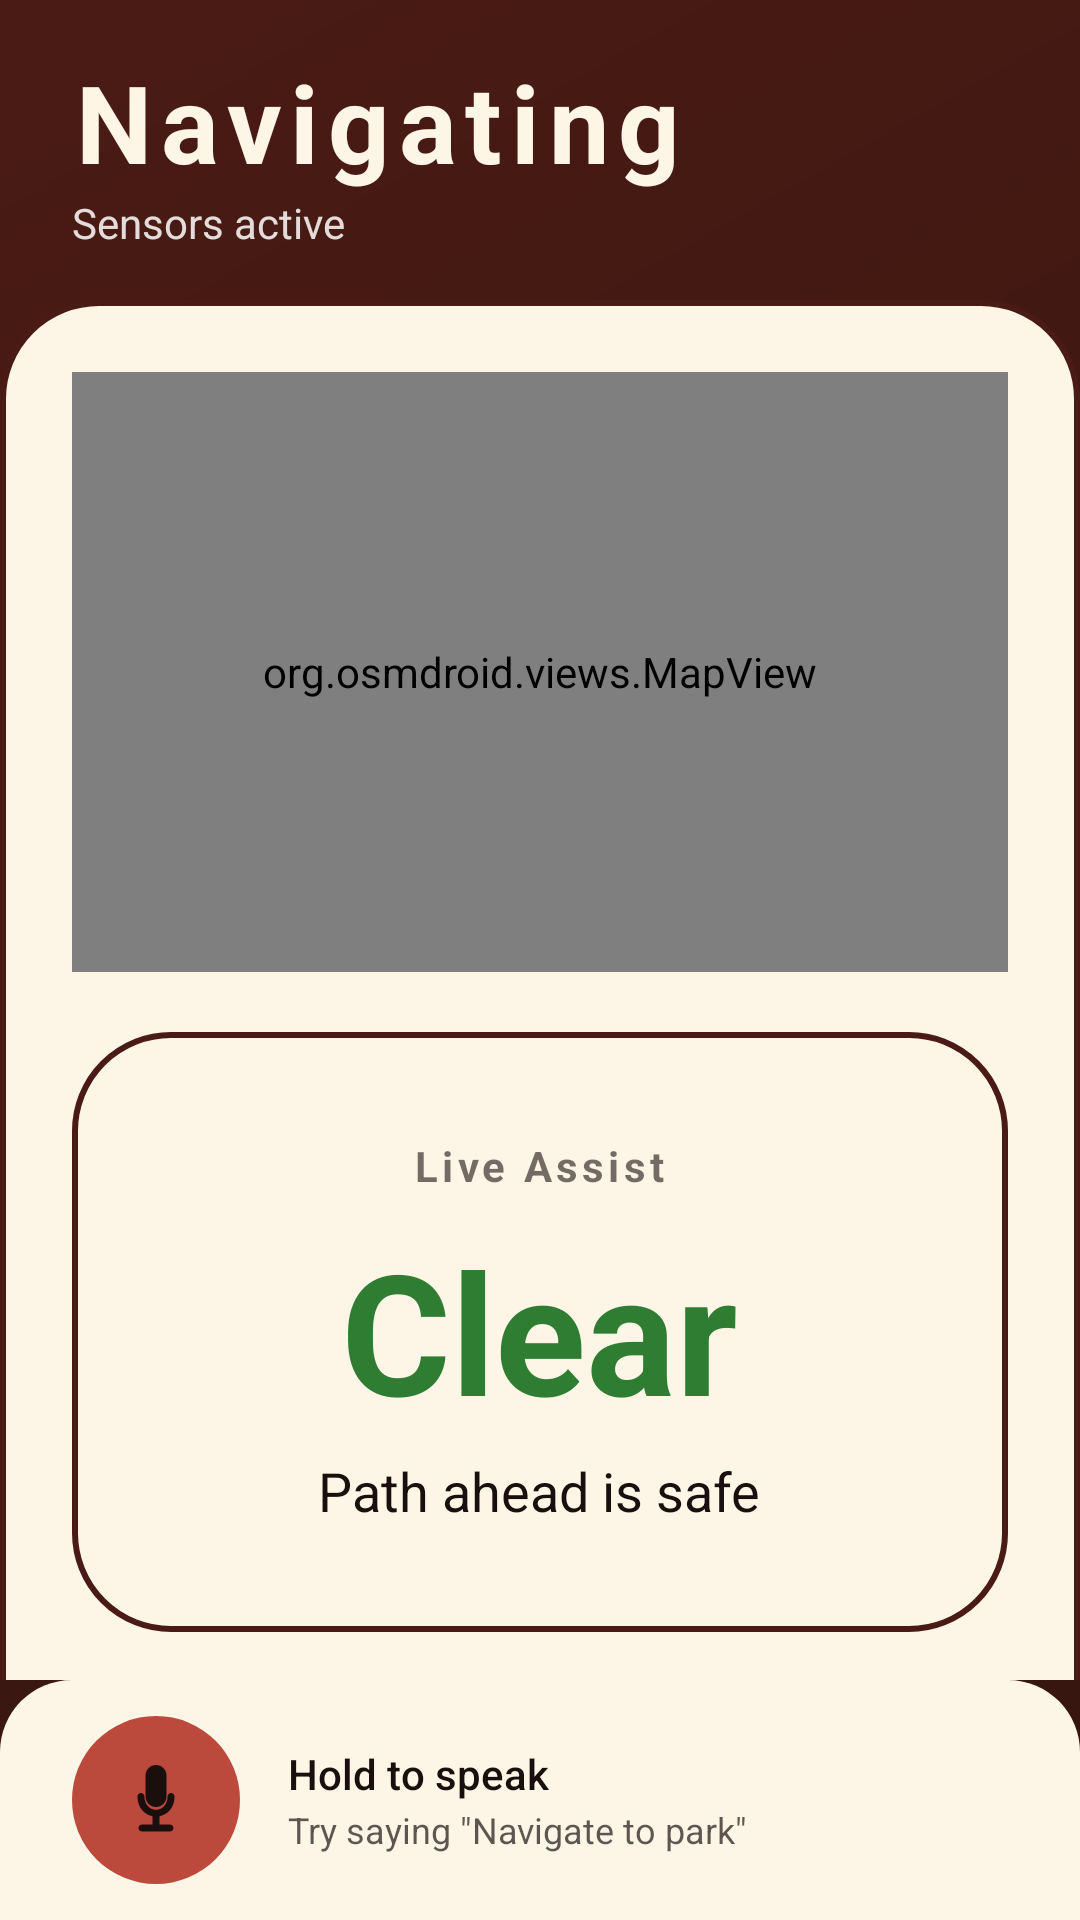

Write the Android layout XML for this screen, with the resource values it uses.
<!-- AndroidManifest.xml: application theme Theme.ComuCane -->
<!-- res/layout/activity_navigation.xml -->
<?xml version="1.0" encoding="utf-8"?>
<LinearLayout xmlns:android="http://schemas.android.com/apk/res/android"
    android:layout_width="match_parent"
    android:layout_height="match_parent"
    android:background="@drawable/bg_rehaul_gradient"
    android:orientation="vertical">

    
    <LinearLayout
        android:layout_width="match_parent"
        android:layout_height="100dp"
        android:gravity="center_vertical"
        android:orientation="vertical"
        android:paddingStart="24dp"
        android:paddingEnd="24dp">

        <TextView
            android:id="@+id/tvAppTitle"
            android:layout_width="wrap_content"
            android:layout_height="wrap_content"
            android:fontFamily="sans-serif-black"
            android:letterSpacing="0.08"
            android:text="@string/navigating"
            android:textColor="@color/brand_text_on_dark"
            android:textSize="36sp"
            android:textStyle="bold" />

        <TextView
            android:id="@+id/tvSubHeader"
            android:layout_width="wrap_content"
            android:layout_height="wrap_content"
            android:text="@string/sensors_active"
            android:textColor="#D9FFFFFF"
            android:textSize="14sp" />

    </LinearLayout>

    <ScrollView
        android:id="@+id/navigationRoot"
        android:layout_width="match_parent"
        android:layout_height="0dp"
        android:layout_weight="1"
        android:fillViewport="true"
        android:scrollbars="none">

        <LinearLayout
            android:layout_width="match_parent"
            android:layout_height="wrap_content"
            android:background="@drawable/bg_rehaul_container"
            android:orientation="vertical"
            android:padding="24dp">

            
            <FrameLayout
                android:id="@+id/mapContainer"
                android:layout_width="match_parent"
                android:layout_height="200dp"
                android:background="@drawable/bg_rehaul_container"
                android:padding="0dp">

                <org.osmdroid.views.MapView
                    android:id="@+id/osmMapView"
                    android:layout_width="match_parent"
                    android:layout_height="match_parent"
                    android:background="@null"
                    android:clipToOutline="true" />
            </FrameLayout>

            
            <LinearLayout
                android:id="@+id/statusCard"
                android:layout_width="match_parent"
                android:layout_height="wrap_content"
                android:layout_marginTop="20dp"
                android:background="@drawable/bg_rehaul_container"
                android:gravity="center"
                android:orientation="vertical"
                android:padding="32dp"
                android:minHeight="200dp">

                <TextView
                    android:id="@+id/tvNavMode"
                    android:layout_width="wrap_content"
                    android:layout_height="wrap_content"
                    android:text="Live Assist"
                    android:textColor="@color/brand_text_on_card"
                    android:textSize="14sp"
                    android:textStyle="bold"
                    android:alpha="0.6"
                    android:letterSpacing="0.1" />

                <TextView
                    android:id="@+id/tvNavStatus"
                    android:layout_width="wrap_content"
                    android:layout_height="wrap_content"
                    android:layout_marginTop="8dp"
                    android:fontFamily="sans-serif-black"
                    android:text="Clear"
                    android:textColor="@color/brand_status_green"
                    android:textSize="56sp"
                    android:textStyle="bold" />

                <TextView
                    android:id="@+id/tvDistance"
                    android:layout_width="wrap_content"
                    android:layout_height="wrap_content"
                    android:layout_marginTop="4dp"
                    android:text="Path ahead is safe"
                    android:textColor="@color/brand_text_on_card"
                    android:textSize="18sp"
                    android:gravity="center" />

            </LinearLayout>

            <LinearLayout
                android:layout_width="match_parent"
                android:layout_height="wrap_content"
                android:layout_marginTop="20dp"
                android:orientation="horizontal">

                <Button
                    android:id="@+id/btnRepeatAlert"
                    android:layout_width="0dp"
                    android:layout_height="64dp"
                    android:layout_marginEnd="8dp"
                    android:layout_weight="1"
                    android:background="@drawable/bg_rehaul_button"
                    android:text="@string/repeat"
                    android:textColor="@color/brand_text_light"
                    android:textStyle="bold"
                    style="?android:attr/borderlessButtonStyle" />

                <Button
                    android:id="@+id/btnStopNavigation"
                    android:layout_width="0dp"
                    android:layout_height="64dp"
                    android:layout_marginStart="8dp"
                    android:layout_weight="1"
                    android:background="@drawable/bg_rehaul_button"
                    android:backgroundTint="@color/brand_primary"
                    android:text="@string/stop"
                    android:textColor="@color/brand_text_light"
                    android:textStyle="bold"
                    style="?android:attr/borderlessButtonStyle" />

            </LinearLayout>

            
            <LinearLayout
                android:layout_width="match_parent"
                android:layout_height="wrap_content"
                android:layout_marginTop="20dp"
                android:gravity="center"
                android:orientation="horizontal">

                <TextView
                    android:id="@+id/tvBattery"
                    android:layout_width="wrap_content"
                    android:layout_height="wrap_content"
                    android:text="Battery: --%"
                    android:textColor="@color/brand_primary"
                    android:textSize="12sp"
                    android:textStyle="bold"
                    android:padding="8dp" />

                <View
                    android:layout_width="1dp"
                    android:layout_height="16dp"
                    android:background="#20000000"
                    android:layout_marginStart="8dp"
                    android:layout_marginEnd="8dp" />

                <TextView
                    android:id="@+id/tvGpsStatus"
                    android:layout_width="wrap_content"
                    android:layout_height="wrap_content"
                    android:text="@string/gps_status_active"
                    android:textColor="@color/brand_primary"
                    android:textSize="12sp"
                    android:textStyle="bold"
                    android:padding="8dp" />
            </LinearLayout>

        </LinearLayout>
    </ScrollView>

    <include
        android:id="@+id/voiceBottomBar"
        layout="@layout/layout_hold_speak_bar" />

</LinearLayout>
<!-- res/layout/layout_hold_speak_bar.xml (included above) -->
<?xml version="1.0" encoding="utf-8"?>
<LinearLayout xmlns:android="http://schemas.android.com/apk/res/android"
    xmlns:app="http://schemas.android.com/apk/res-auto"
    android:id="@+id/voiceBottomBar"
    android:layout_width="match_parent"
    android:layout_height="wrap_content"
    android:orientation="horizontal"
    android:gravity="center_vertical"
    android:paddingStart="24dp"
    android:paddingEnd="24dp"
    android:paddingTop="12dp"
    android:paddingBottom="12dp"
    android:background="@drawable/bg_voice_bottom_bar_rehaul">

    <FrameLayout
        android:id="@+id/btnHoldSpeak"
        android:layout_width="56dp"
        android:layout_height="56dp"
        android:foreground="?attr/selectableItemBackgroundBorderless"
        android:background="@drawable/bg_mic_circle_rehaul"
        android:clickable="true"
        android:focusable="true">

        <ImageView
            android:id="@+id/ivVoiceMic"
            android:layout_width="28dp"
            android:layout_height="28dp"
            android:layout_gravity="center"
            android:src="@drawable/ic_voice_mic"
            app:tint="@color/brand_text_dark"
            android:contentDescription="@null" />

    </FrameLayout>

    <LinearLayout
        android:layout_width="0dp"
        android:layout_height="wrap_content"
        android:layout_weight="1"
        android:orientation="vertical"
        android:paddingStart="16dp"
        android:paddingEnd="8dp">

        <TextView
            android:id="@+id/tvVoiceHint"
            android:layout_width="match_parent"
            android:layout_height="wrap_content"
            android:text="@string/hold_to_speak"
            android:textColor="@color/brand_text_dark"
            android:textSize="14sp"
            android:fontFamily="sans-serif-medium"
            android:maxLines="1"
            android:ellipsize="end" />

        <TextView
            android:id="@+id/tvVoiceCommands"
            android:layout_width="match_parent"
            android:layout_height="wrap_content"
            android:text="@string/try_saying_navigate"
            android:textColor="@color/brand_text_dark"
            android:alpha="0.7"
            android:textSize="12sp"
            android:layout_marginTop="1dp"
            android:maxLines="1"
            android:ellipsize="end" />

    </LinearLayout>

</LinearLayout>
<!-- resources referenced by this layout -->
<resources>
  <color name="brand_primary">#BC4A3C</color>
  <color name="brand_status_green">#2E7D32</color>
  <color name="brand_text_dark">@color/brand_text_on_card</color>
  <color name="brand_text_light">@color/brand_text_on_dark</color>
  <color name="brand_text_on_card">#1A0F0D</color>
  <color name="brand_text_on_dark">#FDF5E6</color>
  <!-- drawable bg_mic_circle_rehaul (drawable) -->
  <?xml version="1.0" encoding="utf-8"?>
  <shape xmlns:android="http://schemas.android.com/apk/res/android"
      android:shape="oval">
      <solid android:color="@color/brand_primary" />
      <size android:width="56dp" android:height="56dp" />
  </shape>
  <!-- drawable bg_rehaul_button (drawable) -->
  <?xml version="1.0" encoding="utf-8"?>
  <ripple xmlns:android="http://schemas.android.com/apk/res/android"
      android:color="@color/btn_secondary_ripple">
      <item>
          <shape android:shape="rectangle">
              <solid android:color="@color/brand_primary" />
              <corners android:radius="24dp" />
              <stroke
                  android:width="2dp"
                  android:color="@color/brand_background" />
          </shape>
      </item>
  </ripple>
  <!-- drawable bg_rehaul_container (drawable) -->
  <?xml version="1.0" encoding="utf-8"?>
  <shape xmlns:android="http://schemas.android.com/apk/res/android"
      android:shape="rectangle">
      <solid android:color="@color/brand_surface_card" />
      <corners android:radius="32dp" />
      <stroke
          android:width="2dp"
          android:color="@color/brand_background" />
  </shape>
  <!-- drawable bg_rehaul_gradient (drawable) -->
  <?xml version="1.0" encoding="utf-8"?>
  <shape xmlns:android="http://schemas.android.com/apk/res/android"
      android:shape="rectangle">
      <gradient
          android:angle="315"
          android:endColor="@color/comu_bg_end"
          android:startColor="@color/comu_bg_start"
          android:type="linear" />
  </shape>
  <!-- drawable bg_voice_bottom_bar_rehaul (drawable) -->
  <?xml version="1.0" encoding="utf-8"?>
  <shape xmlns:android="http://schemas.android.com/apk/res/android"
      android:shape="rectangle">
      <solid android:color="@color/brand_surface" />
      <corners android:topLeftRadius="24dp" android:topRightRadius="24dp" />
  </shape>
  <string name="gps_status_active">GPS: Active</string>
  <string name="hold_to_speak">Hold to speak</string>
  <string name="navigating">Navigating</string>
  <string name="repeat">Repeat</string>
  <string name="sensors_active">Sensors active</string>
  <string name="stop">Stop</string>
  <string name="try_saying_navigate">Try saying \"Navigate to park\"</string>
  <style name="Theme.ComuCane" parent="Theme.MaterialComponents.DayNight.NoActionBar">
          
          <item name="colorPrimary">@color/brand_primary</item>
          <item name="colorPrimaryVariant">@color/brand_background</item>
          <item name="colorOnPrimary">@color/white</item>
          
          <item name="colorSecondary">@color/brand_warning</item>
          <item name="colorSecondaryVariant">@color/brand_background</item>
          <item name="colorOnSecondary">@color/brand_text_on_card</item>
  
          
          <item name="android:fontFamily">sans-serif</item>
          <item name="fontFamily">sans-serif</item>
  
          
          <item name="android:statusBarColor">@color/comu_bg_deep</item>
          <item name="android:navigationBarColor">@color/comu_bg_deep</item>
      </style>
  <color name="btn_secondary_ripple">#20000000</color>
  <color name="brand_background">#4A1B14</color>
  <color name="brand_surface_card">#FDF5E6</color>
  <color name="comu_bg_end">#34150F</color>
  <color name="comu_bg_start">@color/brand_background</color>
  <color name="brand_surface">@color/brand_surface_card</color>
  <color name="comu_primary">@color/brand_primary</color>
  <color name="white">#FFFFFFFF</color>
  <color name="brand_warning">#D84315</color>
  <color name="comu_bg_deep">#2A100B</color>
</resources>
